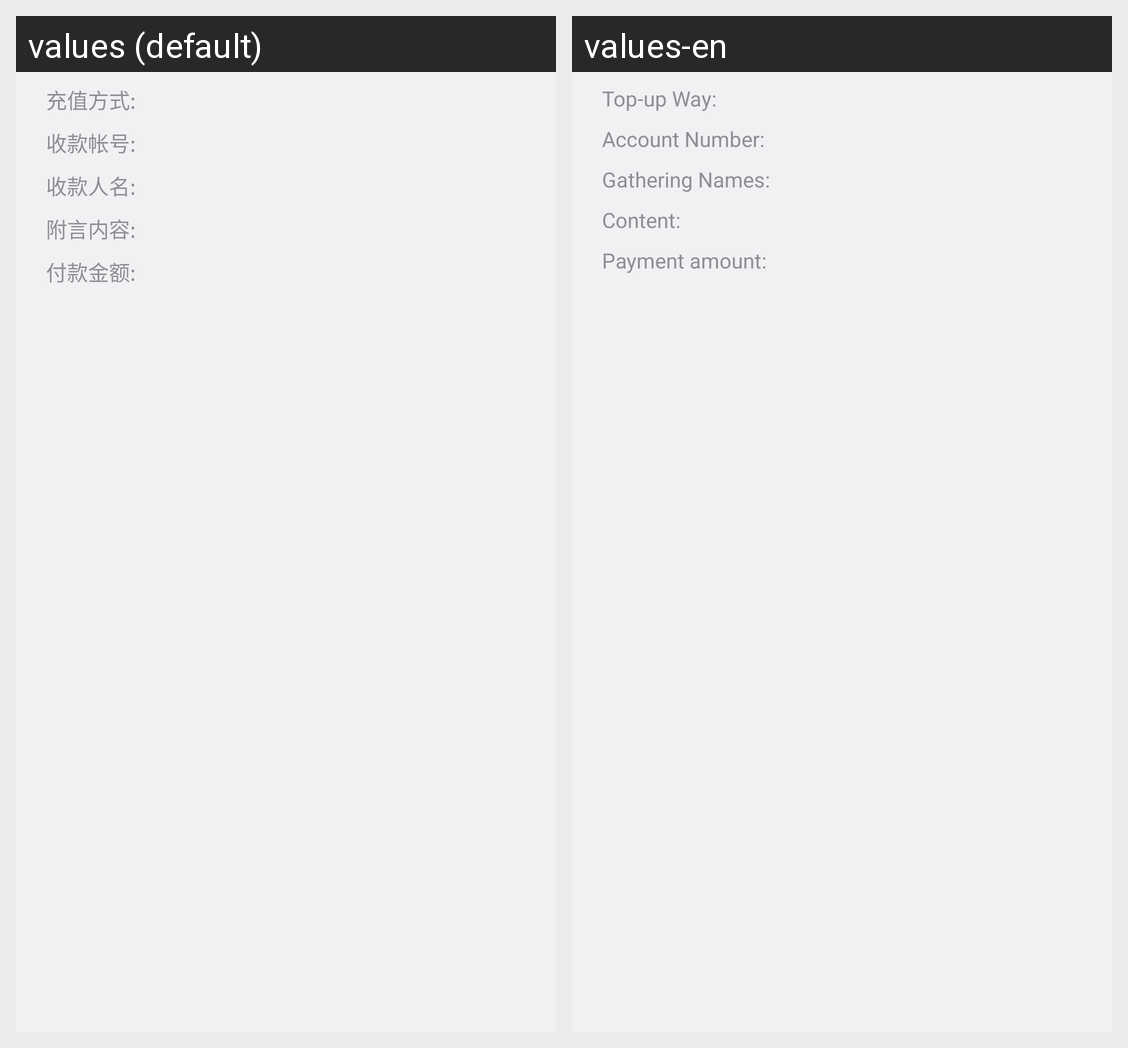

Here is an Android app screen in its default locale and in the app's own translations. Write out the translated-string differences for the strings that appear on this screen.
Android screen res/layout/act_item_recharge_zhifubao_rmb.xml rendered under 2 locales, left to right: values (default), values-en. Device: Nexus 5 (rendered at 1080×1920; each locale shown at half size, 540×960, under a caption strip naming it); theme AppTheme.
Strings drawn on this screen, with the default value and each locale's value (text and hints the layout hard-codes, and strings that could not be matched under every locale, appear in the picture but are not listed):

act_RechargeRMBActivity_test_alipay_zi1
  values: 充值方式:
  values-en: Top-up Way:

act_RechargeRMBActivity_test_alipay_zi2
  values: 收款帐号:
  values-en: Account Number:

act_RechargeRMBActivity_test_alipay_zi3
  values: 收款人名:
  values-en: Gathering Names:

act_RechargeRMBActivity_test_alipay_zi4
  values: 附言内容:
  values-en: Content:

act_RechargeRMBActivity_test_alipay_zi5
  values: 付款金额:
  values-en: Payment amount:
